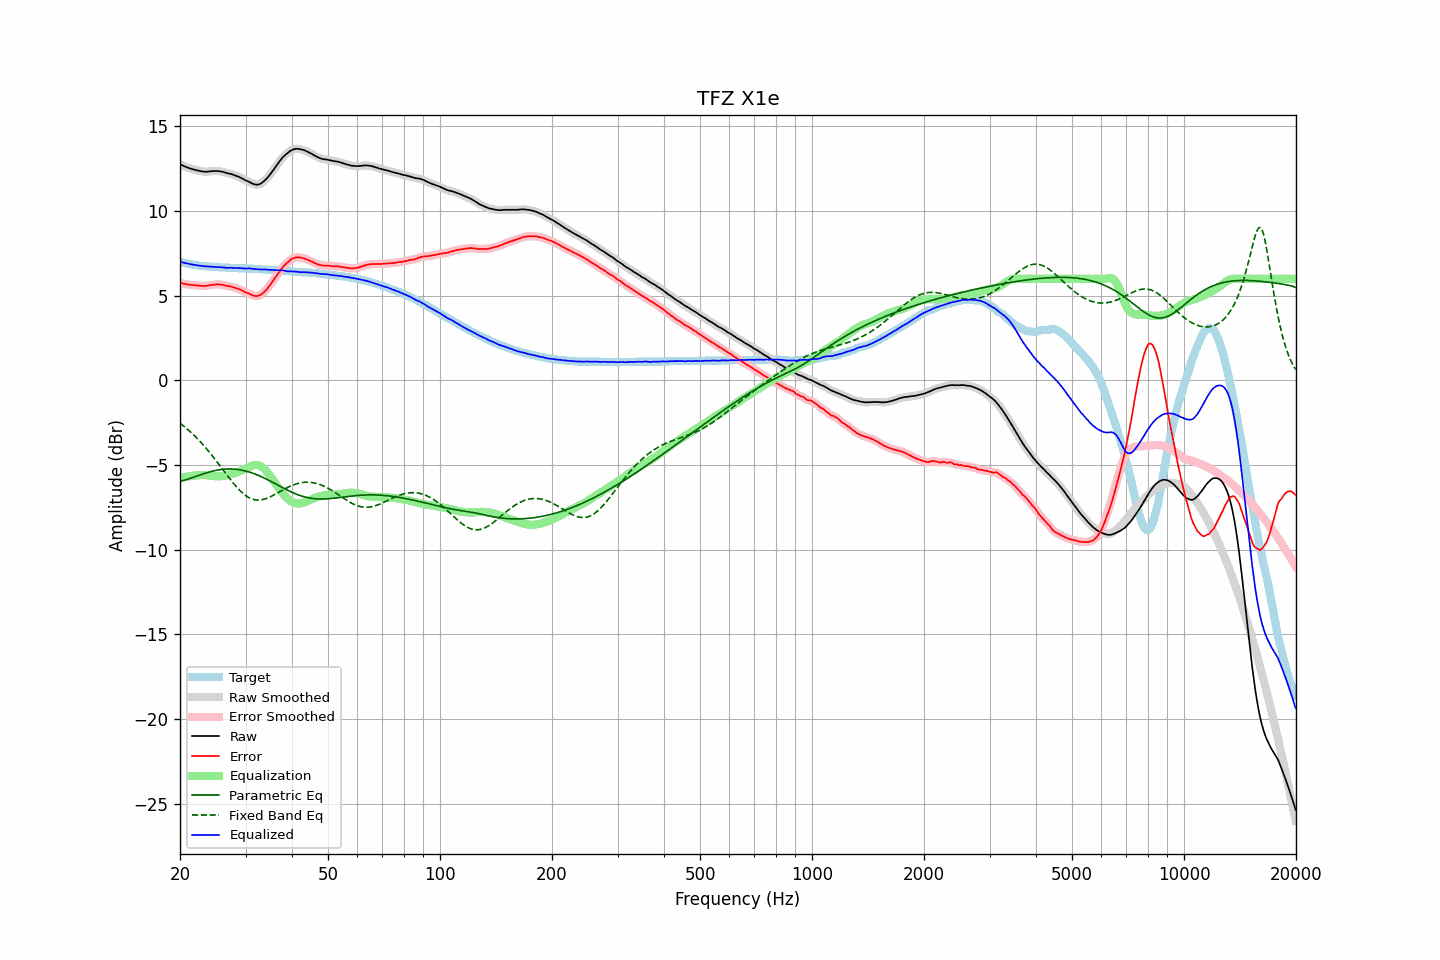

Data behind this chart, as committed beside it:
frequency, raw, error, smoothed, error_smoothed, equalization, parametric_eq, fixed_band_eq, equalized_raw, equalized_smoothed, target
20.00, 12.77, 5.76, 12.77, 5.76, -5.76, -5.95, -2.53, 7.01, 7.01, 7.01
20.20, 12.72, 5.74, 12.72, 5.74, -5.74, -5.93, -2.60, 6.98, 6.98, 6.98
20.40, 12.68, 5.72, 12.68, 5.72, -5.72, -5.91, -2.67, 6.96, 6.96, 6.96
20.61, 12.64, 5.70, 12.64, 5.70, -5.70, -5.88, -2.75, 6.94, 6.93, 6.94
20.81, 12.60, 5.68, 12.60, 5.68, -5.69, -5.86, -2.83, 6.91, 6.91, 6.92
21.02, 12.56, 5.66, 12.56, 5.67, -5.67, -5.83, -2.91, 6.89, 6.89, 6.90
21.23, 12.53, 5.65, 12.53, 5.65, -5.66, -5.80, -3.00, 6.87, 6.87, 6.87
21.44, 12.50, 5.64, 12.50, 5.64, -5.64, -5.76, -3.08, 6.85, 6.85, 6.85
21.66, 12.47, 5.63, 12.47, 5.63, -5.63, -5.73, -3.17, 6.84, 6.84, 6.83
21.87, 12.45, 5.62, 12.44, 5.62, -5.62, -5.70, -3.26, 6.83, 6.82, 6.82
22.09, 12.42, 5.61, 12.42, 5.61, -5.61, -5.66, -3.36, 6.81, 6.81, 6.80
22.31, 12.40, 5.60, 12.40, 5.60, -5.60, -5.63, -3.46, 6.80, 6.80, 6.79
22.54, 12.38, 5.60, 12.38, 5.59, -5.59, -5.60, -3.55, 6.79, 6.78, 6.78
22.76, 12.36, 5.59, 12.36, 5.58, -5.59, -5.56, -3.66, 6.77, 6.77, 6.77
22.99, 12.34, 5.58, 12.34, 5.58, -5.59, -5.53, -3.76, 6.75, 6.75, 6.76
23.22, 12.33, 5.58, 12.33, 5.58, -5.59, -5.50, -3.87, 6.74, 6.74, 6.75
23.45, 12.33, 5.59, 12.33, 5.59, -5.59, -5.47, -3.98, 6.74, 6.73, 6.74
23.69, 12.33, 5.60, 12.33, 5.60, -5.60, -5.44, -4.09, 6.73, 6.73, 6.73
23.92, 12.34, 5.61, 12.34, 5.61, -5.61, -5.41, -4.20, 6.73, 6.72, 6.73
24.16, 12.35, 5.63, 12.35, 5.63, -5.63, -5.39, -4.32, 6.72, 6.72, 6.72
24.40, 12.36, 5.64, 12.36, 5.64, -5.64, -5.36, -4.44, 6.72, 6.72, 6.72
24.65, 12.37, 5.66, 12.37, 5.66, -5.65, -5.34, -4.56, 6.71, 6.71, 6.71
24.89, 12.37, 5.66, 12.37, 5.67, -5.66, -5.32, -4.68, 6.71, 6.71, 6.71
25.14, 12.37, 5.67, 12.37, 5.67, -5.67, -5.30, -4.80, 6.70, 6.70, 6.70
25.39, 12.36, 5.67, 12.36, 5.67, -5.66, -5.28, -4.93, 6.69, 6.69, 6.68
25.65, 12.35, 5.66, 12.35, 5.67, -5.66, -5.27, -5.06, 6.69, 6.69, 6.68
25.91, 12.33, 5.66, 12.33, 5.65, -5.65, -5.26, -5.18, 6.68, 6.68, 6.67
26.16, 12.31, 5.64, 12.30, 5.63, -5.63, -5.25, -5.31, 6.67, 6.67, 6.67
26.43, 12.28, 5.61, 12.28, 5.61, -5.62, -5.24, -5.43, 6.66, 6.66, 6.67
26.69, 12.25, 5.59, 12.25, 5.59, -5.60, -5.23, -5.56, 6.65, 6.65, 6.66
26.96, 12.23, 5.57, 12.23, 5.57, -5.58, -5.23, -5.69, 6.65, 6.65, 6.66
27.23, 12.21, 5.56, 12.21, 5.56, -5.55, -5.23, -5.81, 6.65, 6.65, 6.65
27.50, 12.19, 5.54, 12.18, 5.54, -5.53, -5.23, -5.93, 6.66, 6.65, 6.65
27.77, 12.15, 5.50, 12.15, 5.51, -5.51, -5.23, -6.05, 6.64, 6.64, 6.65
28.05, 12.12, 5.48, 12.12, 5.48, -5.48, -5.24, -6.16, 6.64, 6.64, 6.63
28.33, 12.08, 5.44, 12.08, 5.45, -5.45, -5.25, -6.27, 6.63, 6.63, 6.63
28.62, 12.05, 5.42, 12.05, 5.42, -5.41, -5.26, -6.38, 6.64, 6.63, 6.63
28.90, 12.01, 5.39, 12.00, 5.38, -5.37, -5.27, -6.48, 6.63, 6.63, 6.62
29.19, 11.96, 5.34, 11.96, 5.34, -5.33, -5.29, -6.57, 6.62, 6.62, 6.62
29.48, 11.91, 5.29, 11.91, 5.29, -5.29, -5.31, -6.66, 6.62, 6.62, 6.62
29.78, 11.86, 5.24, 11.86, 5.24, -5.25, -5.33, -6.74, 6.61, 6.61, 6.62
30.08, 11.81, 5.19, 11.81, 5.20, -5.20, -5.35, -6.81, 6.61, 6.61, 6.61
30.38, 11.77, 5.17, 11.77, 5.16, -5.15, -5.38, -6.87, 6.61, 6.61, 6.60
30.68, 11.73, 5.13, 11.72, 5.12, -5.11, -5.41, -6.93, 6.62, 6.62, 6.60
30.99, 11.68, 5.08, 11.68, 5.08, -5.07, -5.44, -6.97, 6.61, 6.61, 6.60
31.30, 11.63, 5.03, 11.63, 5.04, -5.03, -5.47, -7.01, 6.60, 6.60, 6.60
31.61, 11.59, 5.00, 11.59, 5.00, -5.01, -5.50, -7.04, 6.58, 6.58, 6.59
31.93, 11.57, 4.98, 11.57, 4.98, -5.00, -5.54, -7.05, 6.57, 6.57, 6.58
32.24, 11.56, 4.98, 11.56, 4.98, -5.00, -5.58, -7.06, 6.56, 6.56, 6.58
32.57, 11.58, 5.01, 11.58, 5.00, -5.02, -5.62, -7.07, 6.56, 6.56, 6.57
32.89, 11.61, 5.04, 11.61, 5.04, -5.06, -5.66, -7.06, 6.55, 6.56, 6.57
33.22, 11.67, 5.10, 11.67, 5.11, -5.11, -5.70, -7.04, 6.55, 6.56, 6.56
33.55, 11.75, 5.20, 11.75, 5.19, -5.19, -5.75, -7.02, 6.56, 6.56, 6.55
33.89, 11.84, 5.29, 11.83, 5.28, -5.28, -5.79, -6.99, 6.56, 6.55, 6.55
34.23, 11.93, 5.38, 11.93, 5.39, -5.39, -5.84, -6.96, 6.54, 6.54, 6.55
34.57, 12.04, 5.50, 12.04, 5.50, -5.50, -5.89, -6.92, 6.53, 6.53, 6.53
34.92, 12.16, 5.63, 12.16, 5.63, -5.63, -5.94, -6.88, 6.53, 6.53, 6.53
35.27, 12.29, 5.76, 12.29, 5.76, -5.76, -5.99, -6.83, 6.53, 6.52, 6.53
35.62, 12.42, 5.90, 12.42, 5.90, -5.90, -6.04, -6.78, 6.52, 6.52, 6.51
35.97, 12.55, 6.04, 12.55, 6.04, -6.04, -6.09, -6.73, 6.51, 6.51, 6.51
... 635 more rows
